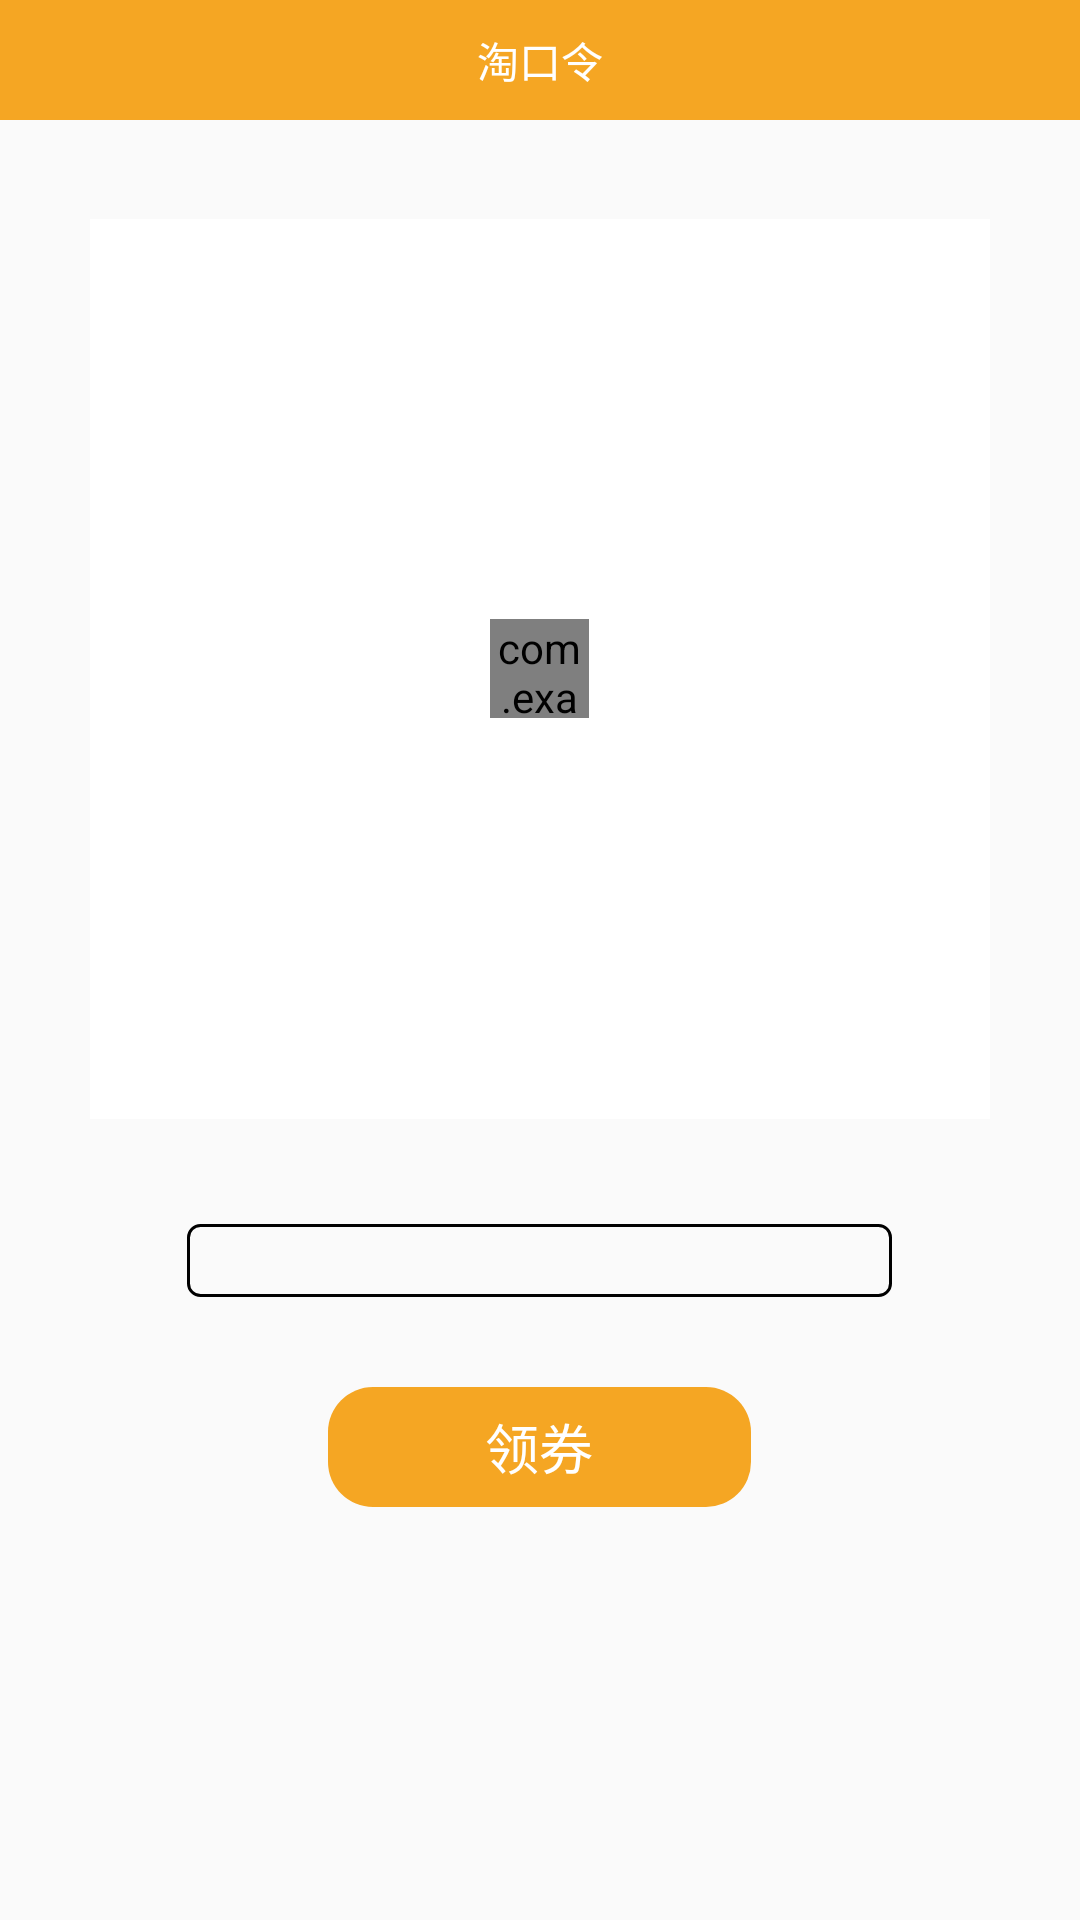

Write the Android layout XML for this screen, with the resource values it uses.
<!-- AndroidManifest.xml: application theme Theme.TaoBaoUnion -->
<!-- res/layout/activity_ticket.xml -->
<?xml version="1.0" encoding="utf-8"?>
<LinearLayout xmlns:android="http://schemas.android.com/apk/res/android"
    android:orientation="vertical"
    android:gravity="center_horizontal"
    android:layout_width="match_parent"
    android:layout_height="match_parent">

    <RelativeLayout
        android:layout_width="match_parent"
        android:layout_height="40dp"
        android:background="@color/colorPrimary">

        <ImageView
            android:id="@+id/ticket_back_press"
            android:layout_width="wrap_content"
            android:layout_height="wrap_content"
            android:layout_centerVertical="true"
            android:padding="10dp"
            android:src="@mipmap/back" />
        <TextView
            android:layout_width="wrap_content"
            android:layout_height="wrap_content"
            android:text="淘口令"
            android:textColor="@color/white"
            android:layout_centerInParent="true"
            android:textSize="14sp" />
    </RelativeLayout>

    <RelativeLayout
        android:layout_width="300dp"
        android:layout_height="300dp"
        android:layout_marginTop="33dp"
        >

        <ImageView
            android:id="@+id/ticket_cover"
            android:layout_width="match_parent"
            android:layout_height="match_parent"
            android:background="@color/white" />

        <com.example.taobaounion.ui.custom.LoadingView
            android:id="@+id/ticket_cover_loading"
            android:layout_height="33dp"
            android:layout_width="33dp"
            android:layout_centerInParent="true"/>
        <TextView
            android:layout_width="wrap_content"
            android:layout_height="wrap_content"
            android:text="加载出错,请点击重试"
            android:layout_centerInParent="true"
            android:textColor="@color/white"
            android:textSize="14sp"
            android:visibility="gone"
            android:id="@+id/ticket_load_retry"/>

    </RelativeLayout>



    <EditText
        android:id="@+id/ticket_code"
        android:layout_width="235dp"
        android:layout_height="wrap_content"
        android:layout_marginTop="35dp"
        android:background="@drawable/shape_ticket_code_box_bg"
        android:focusable="false"
        android:gravity="center"
        android:textColor="#4A4A4A" />

    <TextView
        android:id="@+id/ticket_copy_open_btn"
        android:layout_width="141dp"
        android:layout_height="40dp"
        android:background="@drawable/shape_buttom_bg"
        android:text="领券"
        android:gravity="center"
        android:textColor="@color/white"
        android:textSize="18sp"
        android:layout_marginTop="30dp"/>
</LinearLayout>
<!-- resources referenced by this layout -->
<resources>
  <color name="colorPrimary">#F5A623</color>
  <color name="white">#FFFFFFFF</color>
  <!-- drawable shape_buttom_bg (drawable) -->
  <?xml version="1.0" encoding="utf-8"?>
  <shape xmlns:android="http://schemas.android.com/apk/res/android" android:shape="rectangle">
  <corners android:radius="15dp"/>
      <solid android:color="@color/colorPrimary"/>
  </shape>
  <!-- drawable shape_ticket_code_box_bg (drawable) -->
  <?xml version="1.0" encoding="utf-8"?>
  <shape xmlns:android="http://schemas.android.com/apk/res/android" android:shape="rectangle">
  <corners android:radius="4dp"/>
      <stroke android:color="@color/gray" android:width="1dp" />
  </shape>
  <style name="Theme.TaoBaoUnion" parent="Theme.AppCompat.Light.NoActionBar">
          
          
          <item name="colorPrimary">@color/colorPrimary</item>
          <item name="colorPrimaryDark">@color/colorPrimaryDark</item>
          <item name="colorAccent">@color/colorAccent</item>
          
          <item name="android:statusBarColor" tools:targetApi="l">@color/colorPrimary</item>
          
      </style>
  <color name="colorPrimaryDark">#F5A623</color>
  <color name="colorAccent">#B5B5B6</color>
</resources>
